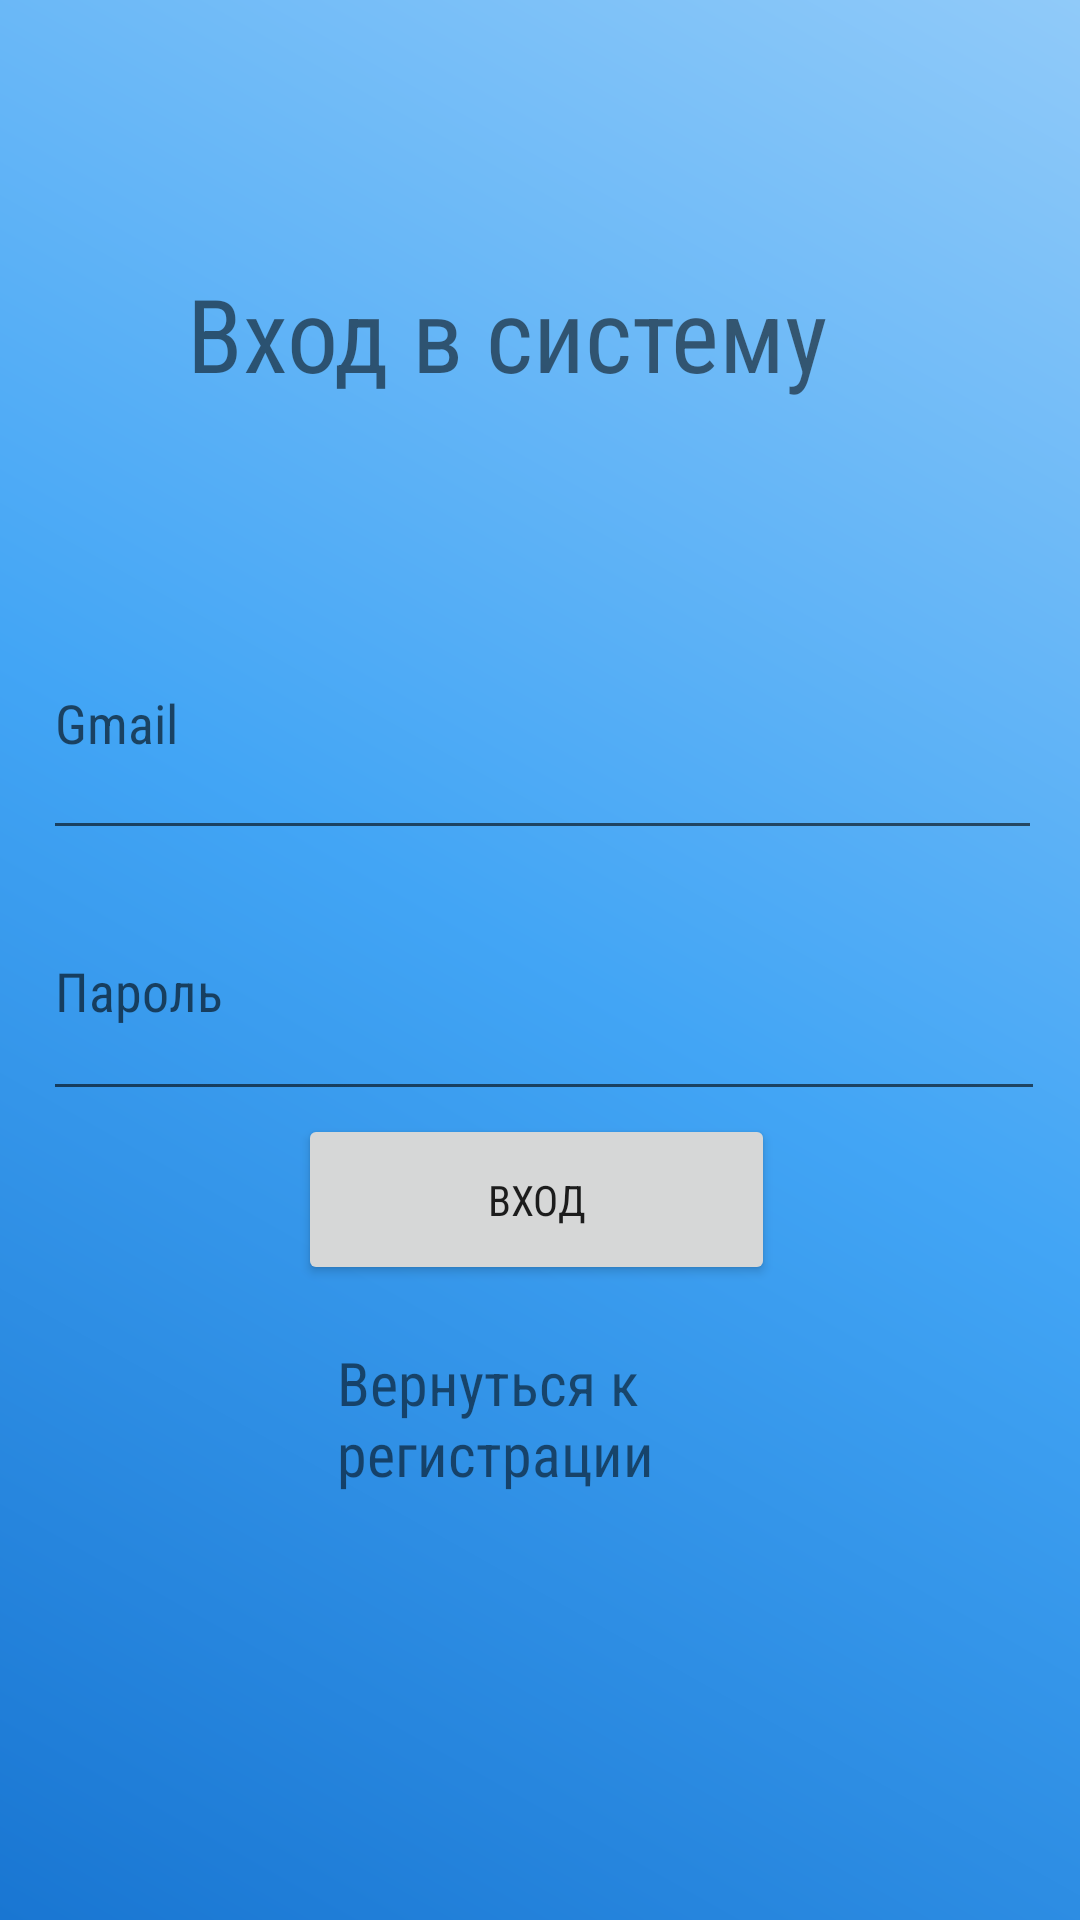

Reconstruct the res/layout file that produces this screen, plus the resources it refers to.
<!-- AndroidManifest.xml: application theme Theme.EcologeMoscow -->
<!-- res/layout/signing.xml -->
<?xml version="1.0" encoding="utf-8"?>
<androidx.constraintlayout.widget.ConstraintLayout xmlns:android="http://schemas.android.com/apk/res/android"
    xmlns:app="http://schemas.android.com/apk/res-auto"
    xmlns:tools="http://schemas.android.com/tools"
    android:layout_width="match_parent"
    android:layout_height="match_parent">

    <EditText
        android:id="@+id/gmail"
        android:layout_width="333dp"
        android:layout_height="88dp"
        android:ems="10"
        android:hint="Gmail"
        android:inputType="text"
        app:layout_constraintBottom_toBottomOf="parent"
        app:layout_constraintEnd_toEndOf="parent"
        app:layout_constraintHorizontal_bias="0.525"
        app:layout_constraintStart_toStartOf="parent"
        app:layout_constraintTop_toTopOf="parent"
        app:layout_constraintVertical_bias="0.354" />

    <EditText
        android:id="@+id/passwordtext"
        android:layout_width="334dp"
        android:layout_height="83dp"
        android:layout_marginTop="92dp"
        android:ems="10"
        android:hint="Пароль"
        android:inputType="text"
        app:layout_constraintEnd_toEndOf="@+id/gmail"
        app:layout_constraintHorizontal_bias="0.0"
        app:layout_constraintStart_toStartOf="@+id/gmail"
        app:layout_constraintTop_toTopOf="@+id/gmail" />

    <TextView
        android:id="@+id/логин"
        android:layout_width="232dp"
        android:layout_height="91dp"
        android:layout_marginBottom="16dp"
        android:text="Вход в систему"
        android:textSize="34sp"
        app:layout_constraintBottom_toTopOf="@+id/gmail"
        app:layout_constraintEnd_toEndOf="@+id/gmail"
        app:layout_constraintHorizontal_bias="0.476"
        app:layout_constraintStart_toStartOf="@+id/gmail" />

    <Button
        android:id="@+id/ButtonSigning"
        android:layout_width="159dp"
        android:layout_height="57dp"
        android:layout_marginStart="84dp"
        android:layout_marginTop="88dp"
        android:text="Вход"
        app:layout_constraintEnd_toEndOf="@+id/passwordtext"
        app:layout_constraintHorizontal_bias="0.01"
        app:layout_constraintStart_toStartOf="@+id/passwordtext"
        app:layout_constraintTop_toBottomOf="@+id/gmail" />

    <TextView
        android:id="@+id/backtoreg"
        android:layout_width="132dp"
        android:layout_height="53dp"
        android:layout_marginTop="76dp"
        android:text="Вернуться к регистрации"
        android:textSize="20sp"
        app:layout_constraintEnd_toEndOf="@+id/passwordtext"
        app:layout_constraintHorizontal_bias="0.485"
        app:layout_constraintStart_toStartOf="@+id/passwordtext"
        app:layout_constraintTop_toTopOf="@+id/ButtonSigning" />
</androidx.constraintlayout.widget.ConstraintLayout>
<!-- resources referenced by this layout -->
<resources>
  <style name="Theme.EcologeMoscow" parent="Theme.MaterialComponents.DayNight.NoActionBar">
          
          <item name="colorPrimary">@color/primary</item>
          <item name="colorPrimaryVariant">@color/primary_dark</item>
          <item name="colorOnPrimary">@color/white</item>
          
          <item name="colorSecondary">@color/accent</item>
          <item name="colorSecondaryVariant">@color/eco_green_dark</item>
          <item name="colorOnSecondary">@color/white</item>
          
          <item name="android:statusBarColor">?attr/colorPrimaryVariant</item>
          
          <item name="android:windowBackground">@drawable/gradient_accent</item>
          <item name="android:colorBackground">@color/white</item>
          
          <item name="android:fontFamily">sans-serif-condensed</item>
          <item name="fontFamily">sans-serif-condensed</item>
          
          <item name="materialButtonStyle">@style/Widget.App.Button</item>
      </style>
  <color name="primary">#2196F3</color>
  <color name="primary_dark">#1976D2</color>
  <color name="white">#FFFFFF</color>
  <color name="accent">#42A5F5</color>
  <color name="eco_green_dark">#1B5E20</color>
  <!-- drawable gradient_accent (drawable) -->
  <?xml version="1.0" encoding="utf-8"?>
  <shape xmlns:android="http://schemas.android.com/apk/res/android">
      <gradient
          android:type="linear"
          android:angle="45"
          android:startColor="#1976D2"
          android:centerColor="#42A5F5"
          android:endColor="#90CAF9" />
  </shape>
  <style name="Widget.App.Button" parent="Widget.MaterialComponents.Button">
          <item name="backgroundTint">@color/button_color_state_list</item>
          <item name="android:textColor">@color/white</item>
          <item name="android:padding">12dp</item>
          <item name="cornerRadius">8dp</item>
          <item name="rippleColor">@color/primary_dark</item>
      </style>
</resources>
